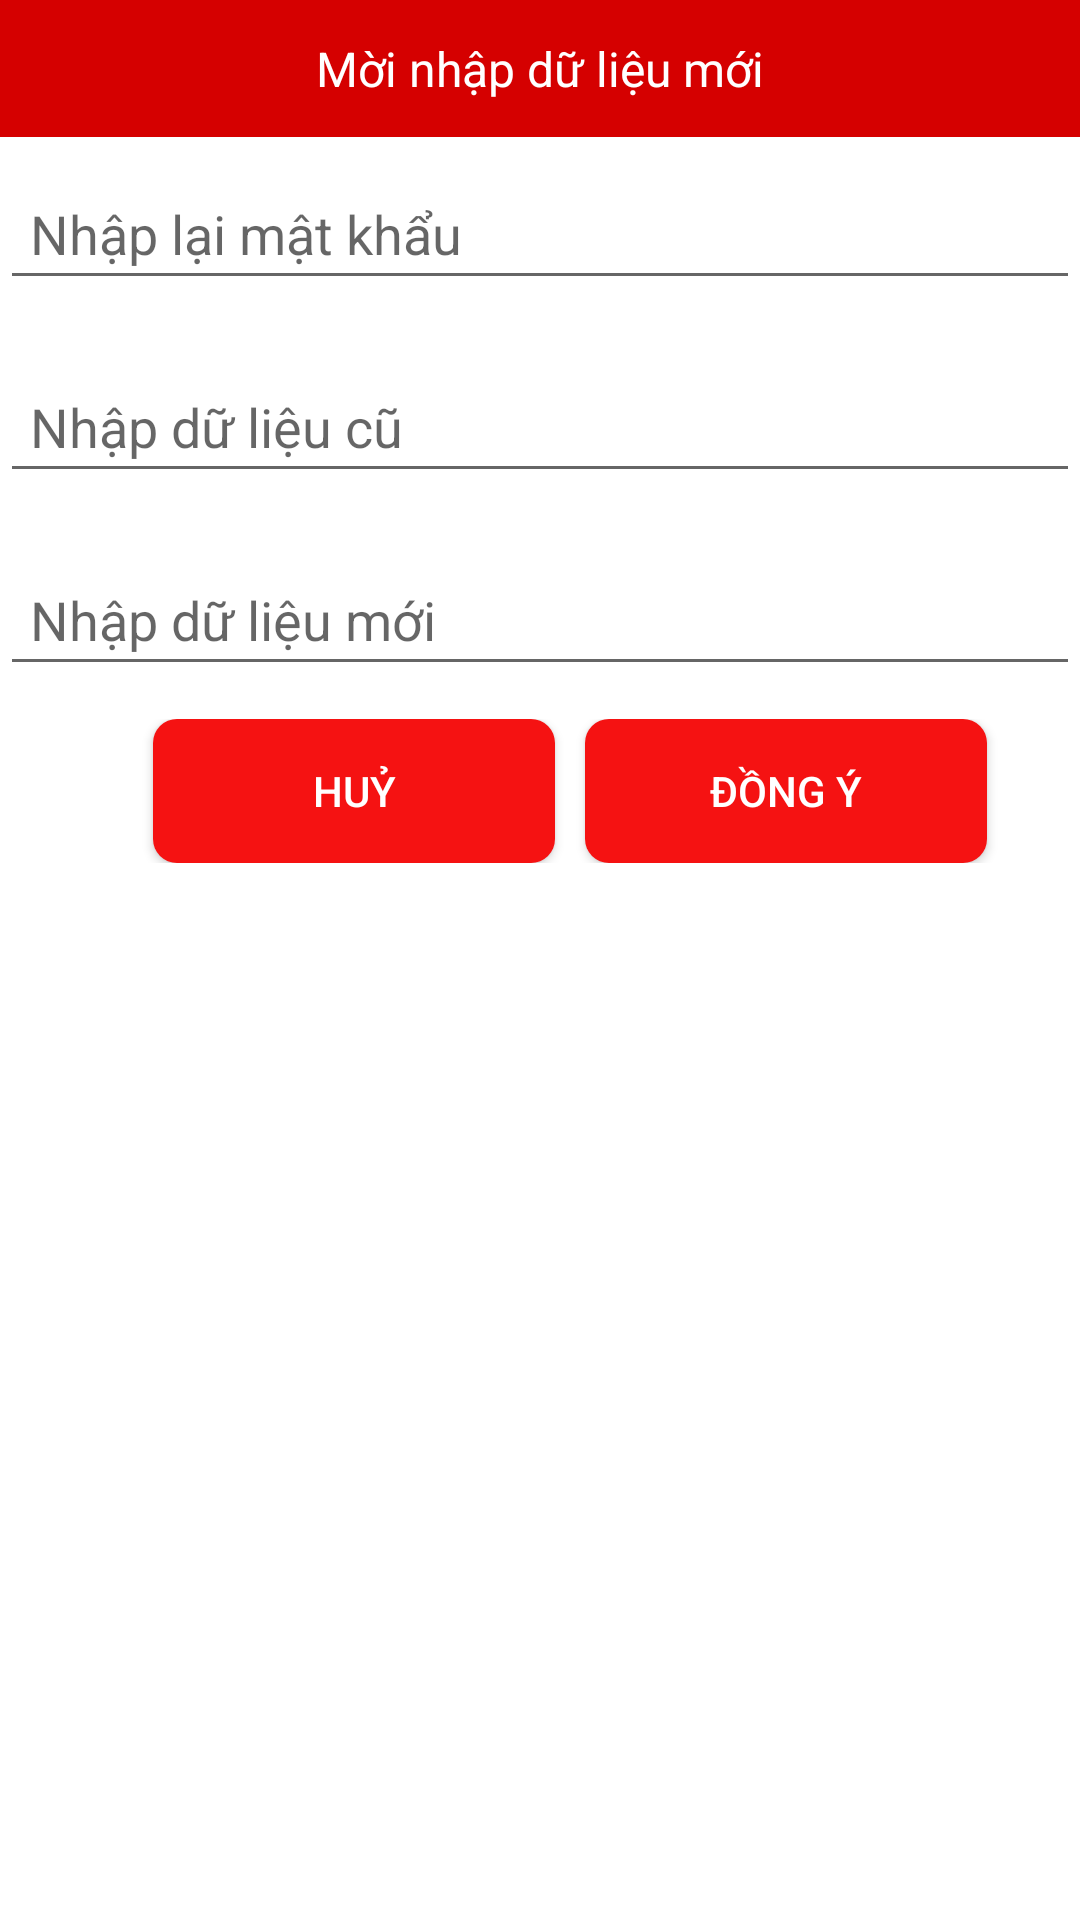

Layout XML and referenced resources for this Android screen:
<!-- AndroidManifest.xml: application theme Theme.Myapptrenlop -->
<!-- res/layout/layout_dialog_user.xml -->
<?xml version="1.0" encoding="utf-8"?>
<LinearLayout xmlns:android="http://schemas.android.com/apk/res/android"
    xmlns:tools="http://schemas.android.com/tools"
    android:layout_width="match_parent"
    android:layout_height="wrap_content"
    android:layout_margin="16dp"
    android:orientation="vertical"
    android:background="@color/colorWhite">
    <TextView
        android:id="@+id/txtNameDialog"
        android:layout_width="match_parent"
        android:layout_height="wrap_content"
        android:padding="12dp"
        android:textColor="@color/colorWhite"
        android:text="Mời nhập dữ liệu mới"
        android:textSize="16dp"
        android:gravity="center"
        android:background="@color/colorRed"
        tools:ignore="MissingConstraints" />
    <EditText
        android:id="@+id/edtPass"
        android:layout_width="match_parent"
        android:layout_height="wrap_content"
        android:layout_marginTop="10dp"
        android:layout_marginBottom="10dp"
        android:padding="10dp"
        android:hint="Nhập lại mật khẩu"
        android:textSize="@dimen/text_lg"/>
    <EditText
        android:id="@+id/edtDuLieu  Cu"
        android:layout_width="match_parent"
        android:layout_height="wrap_content"
        android:layout_marginTop="10dp"
        android:layout_marginBottom="10dp"
        android:padding="10dp"
        android:hint="Nhập dữ liệu cũ"
        android:textSize="@dimen/text_lg"/>
    <EditText
        android:id="@+id/edtDuLieuMoi"
        android:layout_width="match_parent"
        android:layout_height="wrap_content"
        android:layout_marginTop="10dp"
        android:layout_marginBottom="10dp"
        android:padding="10dp"
        android:hint="Nhập dữ liệu mới"
        android:textSize="@dimen/text_lg"/>

    <LinearLayout
        android:layout_width="match_parent"
        android:layout_height="wrap_content"
        android:orientation="horizontal"
        android:padding="1dp">

        <Button
            android:id="@+id/btnHuy"
            android:layout_width="134dp"
            android:layout_height="wrap_content"
            android:layout_marginLeft="50dp"
            android:background="@drawable/bg_button"
            android:text="Huỷ"
            android:textColor="@color/colorWhite" />

        <Button
            android:id="@+id/btnDongY"
            android:layout_width="134dp"
            android:layout_height="wrap_content"
            android:layout_marginLeft="10dp"
            android:background="@drawable/bg_button"
            android:text="Đồng Ý"
            android:textColor="@color/colorWhite" />

    </LinearLayout>


        </LinearLayout>
<!-- resources referenced by this layout -->
<resources>
  <color name="colorRed">#D50000</color>
  <color name="colorWhite">#FFFFFF</color>
  <dimen name="text_lg">18dp</dimen>
  <!-- drawable bg_button (drawable) -->
  <?xml version="1.0" encoding="utf-8"?>
  <shape xmlns:android="http://schemas.android.com/apk/res/android"
      android:shape="rectangle">
      <solid android:color="@color/color_button"></solid>
      <corners android:radius="8dp"></corners>
  </shape>
  <style name="Theme.Myapptrenlop" parent="Theme.AppCompat.Light.NoActionBar">
          
          <item name="colorPrimary">@color/purple_500</item>
          <item name="colorPrimaryVariant">@color/purple_700</item>
          <item name="colorOnPrimary">@color/white</item>
          
          <item name="colorSecondary">@color/teal_200</item>
          <item name="colorSecondaryVariant">@color/teal_700</item>
          <item name="colorOnSecondary">@color/black</item>
          
          <item name="android:statusBarColor">?attr/colorPrimaryVariant</item>
          <item name="android:popupMenuStyle">@color/colorRed</item>
          
      </style>
  <color name="color_button">#F51212</color>
  <color name="purple_500">#FF6200EE</color>
  <color name="purple_700">#FF3700B3</color>
  <color name="white">#FFFFFFFF</color>
  <color name="teal_200">#FF03DAC5</color>
  <color name="teal_700">#FF018786</color>
  <color name="black">#000000</color>
</resources>
